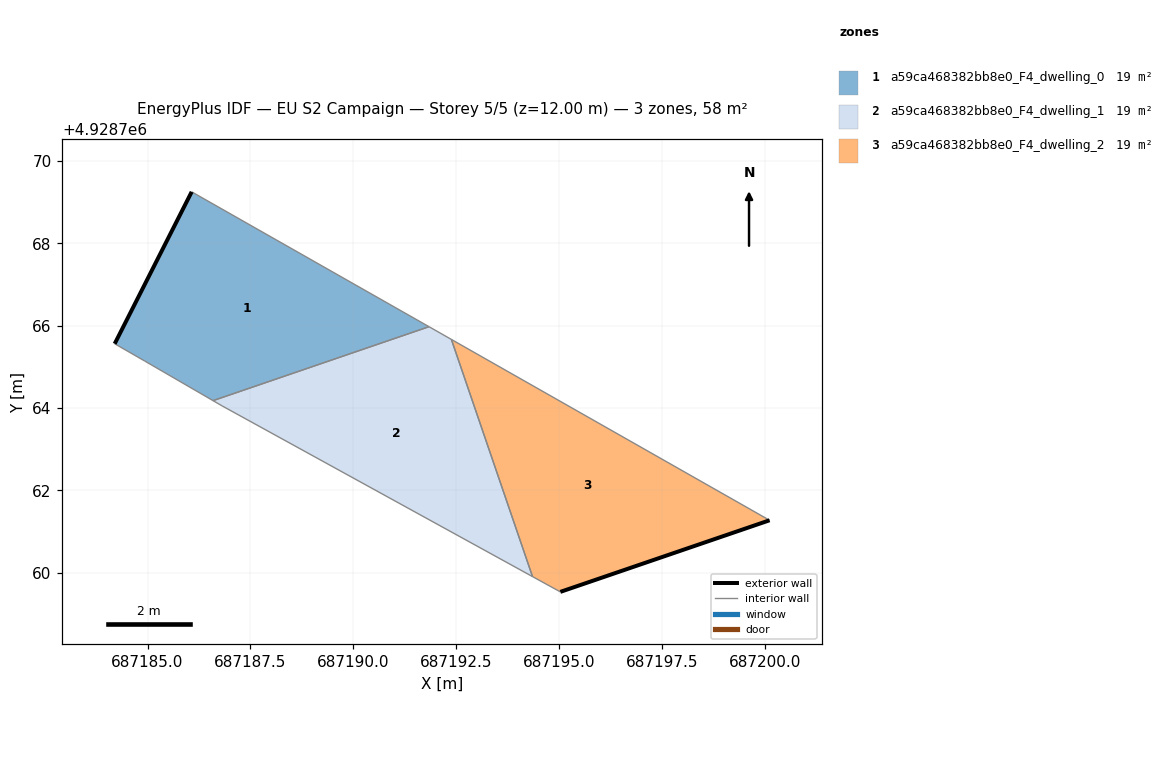
=== STOREY PLAN SPEC (per zone: floor XY polygon, exterior-wall plan segments, windows/doors) ===
zone 1: a59ca468382bb8e0_F4_dwelling_0  (19.5 m²)
  floor: (687191.84, 4928765.97) (687186.07, 4928769.25) (687184.20, 4928765.56) (687184.93, 4928765.14) (687186.59, 4928764.18)
  exterior wall: (687184.20, 4928765.56) – (687186.07, 4928769.25)  [4.1 m]
  interior walls: 4
zone 2: a59ca468382bb8e0_F4_dwelling_1  (19.5 m²)
  floor: (687194.35, 4928759.91) (687192.38, 4928765.67) (687191.84, 4928765.97) (687186.59, 4928764.18) (687186.81, 4928764.05)
  interior walls: 5
zone 3: a59ca468382bb8e0_F4_dwelling_2  (19.5 m²)
  floor: (687200.11, 4928761.27) (687192.38, 4928765.67) (687194.35, 4928759.91) (687195.03, 4928759.53)
  exterior wall: (687200.11, 4928761.27) – (687195.03, 4928759.53)  [5.4 m]
  interior walls: 3

=== DERIVED (storey summary) ===
Building: EU S2 Campaign
Storey: 5 of 5  (floor level z = 12.00 m)
Storey gross floor area: 58.4 m²
Zones on this storey: 3
  - a59ca468382bb8e0_F4_dwelling_0: floor 19.5 m²; exterior wall 4.1 m (12.4 m²); WWR 0.0%
  - a59ca468382bb8e0_F4_dwelling_1: floor 19.5 m²
  - a59ca468382bb8e0_F4_dwelling_2: floor 19.5 m²; exterior wall 5.4 m (16.1 m²); WWR 0.0%
Zone adjacency (shared interzone walls):
  - a59ca468382bb8e0_F4_dwelling_0 ↔ a59ca468382bb8e0_F4_dwelling_1
  - a59ca468382bb8e0_F4_dwelling_1 ↔ a59ca468382bb8e0_F4_dwelling_2